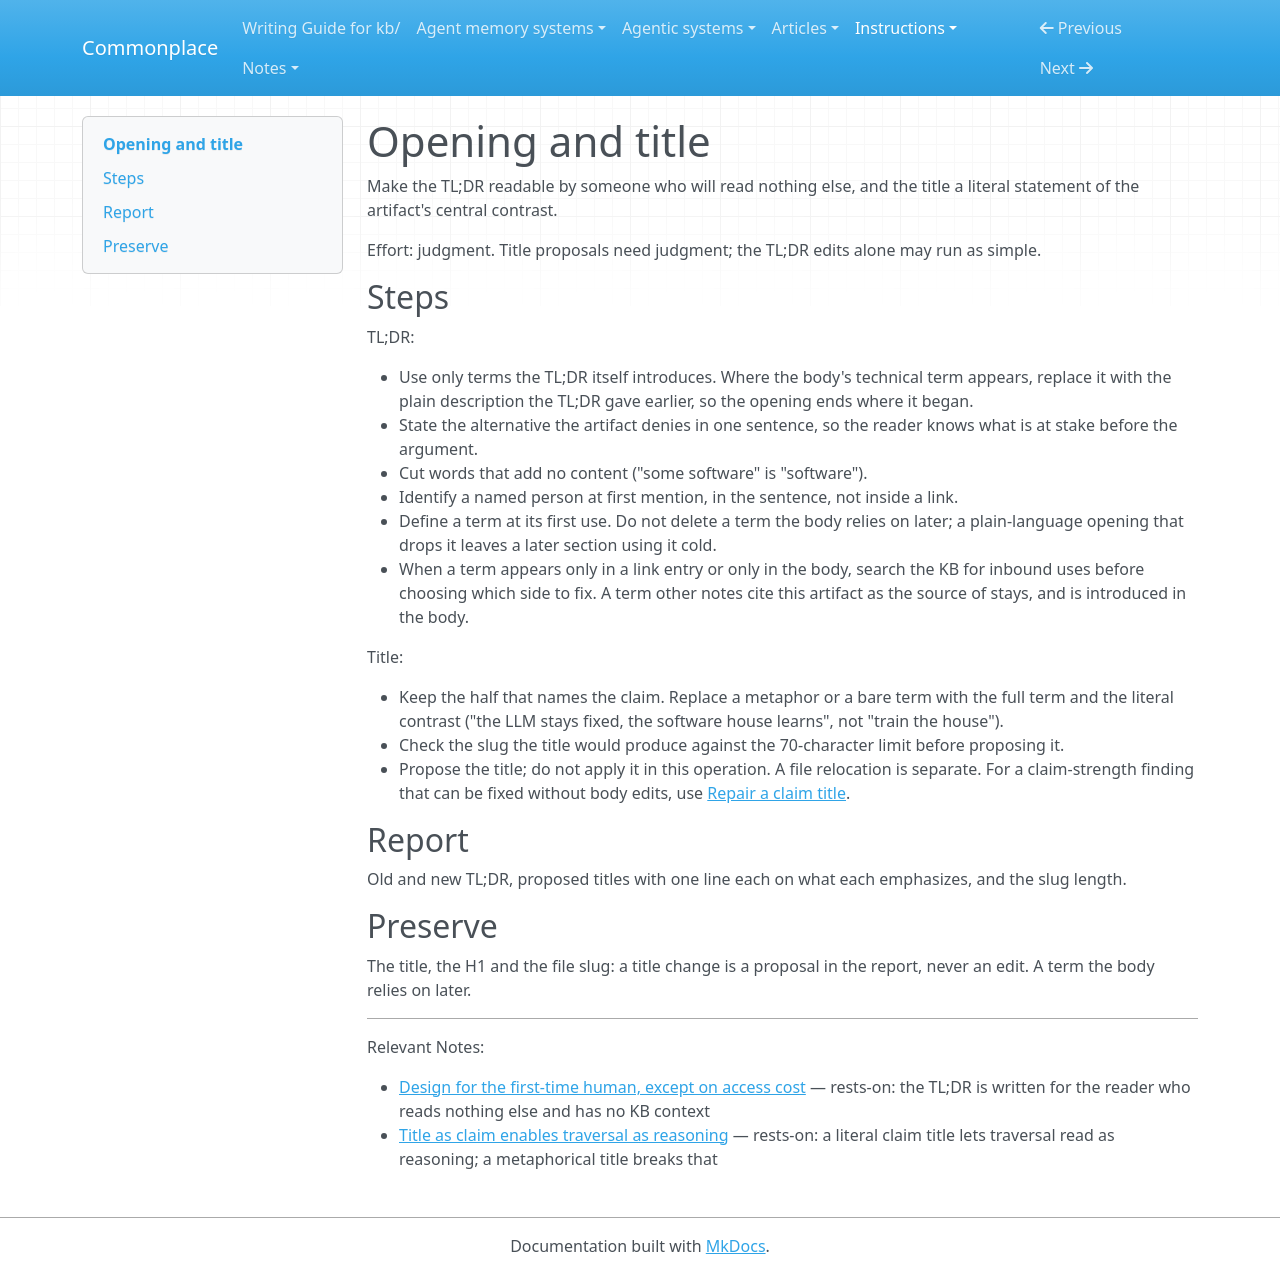

repository: zby/commonplace · page: instructions/simplification-passes/opening-and-title/index.html · generator: mkdocs

---
description: "Use when an artifact's TL;DR uses terms it never defines, ends on jargon, or its title carries a metaphor or bare term that reads wrongly before the body explains it"
type: types/edit-operation.md
effort: judgment
decision: none
depth: 6
---

# Opening and title

Make the TL;DR readable by someone who will read nothing else, and the title a
literal statement of the artifact's central contrast.

Effort: judgment. Title proposals need judgment; the TL;DR edits alone may run as simple.

## Steps

TL;DR:

- Use only terms the TL;DR itself introduces. Where the body's technical term
  appears, replace it with the plain description the TL;DR gave earlier, so
  the opening ends where it began.
- State the alternative the artifact denies in one sentence, so the reader
  knows what is at stake before the argument.
- Cut words that add no content ("some software" is "software").
- Identify a named person at first mention, in the sentence, not inside a
  link.
- Define a term at its first use. Do not delete a term the body relies on
  later; a plain-language opening that drops it leaves a later section using
  it cold.
- When a term appears only in a link entry or only in the body, search the
  KB for inbound uses before choosing which side to fix. A term other notes
  cite this artifact as the source of stays, and is introduced in the body.

Title:

- Keep the half that names the claim. Replace a metaphor or a bare term with
  the full term and the literal contrast ("the LLM stays fixed, the software
  house learns", not "train the house").
- Check the slug the title would produce against the 70-character limit
  before proposing it.
- Propose the title; do not apply it in this operation. A file relocation is
  separate. For a claim-strength finding that can be fixed without body edits,
  use [Repair a claim title](./repair-claim-title.md).

## Report

Old and new TL;DR, proposed titles with one line each on what each
emphasizes, and the slug length.

## Preserve

The title, the H1 and the file slug: a title change is a proposal in the
report, never an edit. A term the body relies on later.

---

Relevant Notes:

- [Design for the first-time human, except on access cost](../../theory/design-for-the-first-time-human-except-on-access-cost.md) — rests-on: the TL;DR is written for the reader who reads nothing else and has no KB context
- [Title as claim enables traversal as reasoning](../../theory/title-as-claim-enables-traversal-as-reasoning.md) — rests-on: a literal claim title lets traversal read as reasoning; a metaphorical title breaks that
